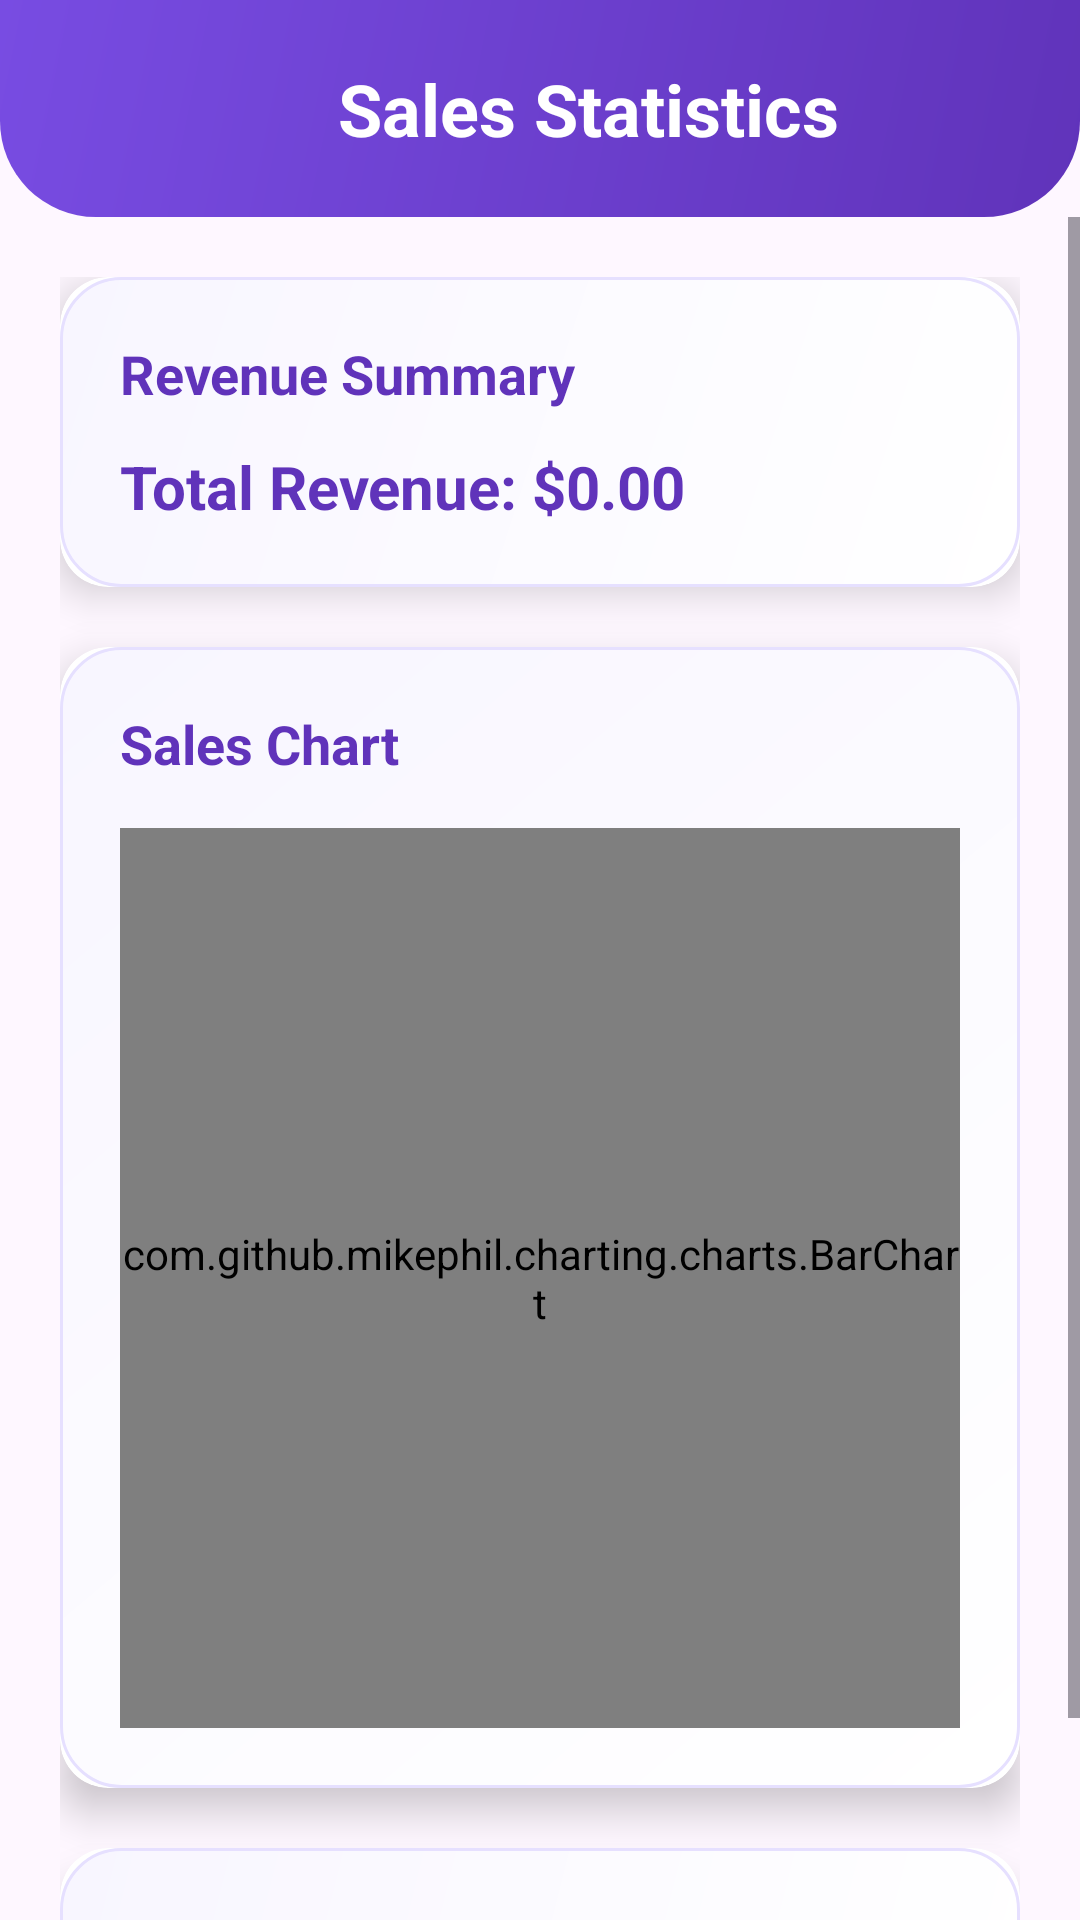

Produce the Android XML layout that renders to this screen, including the resource entries it uses.
<!-- AndroidManifest.xml: application theme Theme.Shoes -->
<!-- res/layout/activity_statistic.xml -->
<?xml version="1.0" encoding="utf-8"?>
<androidx.constraintlayout.widget.ConstraintLayout xmlns:android="http://schemas.android.com/apk/res/android"
    xmlns:app="http://schemas.android.com/apk/res-auto"
    android:layout_width="match_parent"
    android:layout_height="match_parent"
    android:background="@drawable/white_bg">

    
    <androidx.constraintlayout.widget.ConstraintLayout
        android:id="@+id/headerLayout"
        android:layout_width="match_parent"
        android:layout_height="wrap_content"
        android:background="@drawable/profile_header_bg"
        android:padding="20dp"
        app:layout_constraintTop_toTopOf="parent">

        <ImageView
            android:id="@+id/backBtn"
            android:layout_width="32dp"
            android:layout_height="32dp"
            android:src="@drawable/back"
            android:background="?android:attr/selectableItemBackgroundBorderless"
            android:scaleType="centerInside"
            app:layout_constraintStart_toStartOf="parent"
            app:layout_constraintTop_toTopOf="parent"
            app:layout_constraintBottom_toBottomOf="parent" />

        <TextView
            android:id="@+id/titleText"
            android:layout_width="0dp"
            android:layout_height="wrap_content"
            android:text="Sales Statistics"
            android:textSize="24sp"
            android:textStyle="bold"
            android:textColor="@android:color/white"
            android:gravity="center"
            app:layout_constraintStart_toEndOf="@id/backBtn"
            app:layout_constraintEnd_toEndOf="parent"
            app:layout_constraintTop_toTopOf="parent"
            app:layout_constraintBottom_toBottomOf="parent" />

    </androidx.constraintlayout.widget.ConstraintLayout>

    
    <ScrollView
        android:layout_width="match_parent"
        android:layout_height="0dp"
        android:fillViewport="true"
        app:layout_constraintTop_toBottomOf="@id/headerLayout"
        app:layout_constraintBottom_toBottomOf="parent">

        <LinearLayout
            android:layout_width="match_parent"
            android:layout_height="wrap_content"
            android:orientation="vertical"
            android:padding="20dp">

            
            <androidx.cardview.widget.CardView
                android:layout_width="match_parent"
                android:layout_height="wrap_content"
                android:layout_marginBottom="20dp"
                app:cardCornerRadius="16dp"
                app:cardElevation="8dp">

                <LinearLayout
                    android:layout_width="match_parent"
                    android:layout_height="wrap_content"
                    android:orientation="vertical"
                    android:background="@drawable/profile_card_bg"
                    android:padding="20dp">

                    <TextView
                        android:layout_width="wrap_content"
                        android:layout_height="wrap_content"
                        android:text="Revenue Summary"
                        android:textSize="18sp"
                        android:textStyle="bold"
                        android:textColor="@color/purple"
                        android:layout_marginBottom="12dp" />

                    <TextView
                        android:id="@+id/totalRevenueTextView"
                        android:layout_width="wrap_content"
                        android:layout_height="wrap_content"
                        android:text="Total Revenue: $0.00"
                        android:textSize="20sp"
                        android:textStyle="bold"
                        android:textColor="@color/purple" />

                </LinearLayout>
            </androidx.cardview.widget.CardView>

            
            <androidx.cardview.widget.CardView
                android:layout_width="match_parent"
                android:layout_height="wrap_content"
                android:layout_marginBottom="20dp"
                app:cardCornerRadius="16dp"
                app:cardElevation="8dp">

                <LinearLayout
                    android:layout_width="match_parent"
                    android:layout_height="wrap_content"
                    android:orientation="vertical"
                    android:background="@drawable/profile_card_bg"
                    android:padding="20dp">

                    <TextView
                        android:layout_width="wrap_content"
                        android:layout_height="wrap_content"
                        android:text="Sales Chart"
                        android:textSize="18sp"
                        android:textStyle="bold"
                        android:textColor="@color/purple"
                        android:layout_marginBottom="16dp" />

                    <com.github.mikephil.charting.charts.BarChart
                        android:id="@+id/barChart"
                        android:layout_width="match_parent"
                        android:layout_height="300dp" />

                </LinearLayout>
            </androidx.cardview.widget.CardView>

            
            <androidx.cardview.widget.CardView
                android:layout_width="match_parent"
                android:layout_height="wrap_content"
                app:cardCornerRadius="16dp"
                app:cardElevation="8dp">

                <LinearLayout
                    android:layout_width="match_parent"
                    android:layout_height="wrap_content"
                    android:orientation="vertical"
                    android:background="@drawable/profile_card_bg"
                    android:padding="20dp">

                    <TextView
                        android:layout_width="wrap_content"
                        android:layout_height="wrap_content"
                        android:text="Product Sales Details"
                        android:textSize="18sp"
                        android:textStyle="bold"
                        android:textColor="@color/purple"
                        android:layout_marginBottom="16dp" />

                    <androidx.recyclerview.widget.RecyclerView
                        android:id="@+id/recyclerViewStatistic"
                        android:layout_width="match_parent"
                        android:layout_height="wrap_content"
                        android:nestedScrollingEnabled="false" />

                </LinearLayout>
            </androidx.cardview.widget.CardView>

        </LinearLayout>

    </ScrollView>

</androidx.constraintlayout.widget.ConstraintLayout>
<!-- resources referenced by this layout -->
<resources>
  <color name="purple">#6033ba</color>
  <!-- drawable profile_card_bg (drawable) -->
  <?xml version="1.0" encoding="utf-8"?>
  <shape xmlns:android="http://schemas.android.com/apk/res/android">
      <gradient
          android:startColor="#FFFFFF"
          android:endColor="#F8F6FF"
          android:angle="135" />
      <corners android:radius="20dp" />
      <stroke 
          android:width="1dp"
          android:color="#E6E0FF" />
  </shape>
  <!-- drawable profile_header_bg (drawable) -->
  <?xml version="1.0" encoding="utf-8"?>
  <shape xmlns:android="http://schemas.android.com/apk/res/android">
      <gradient
          android:startColor="@color/purple"
          android:endColor="@color/lightPurple"
          android:angle="135" />
      <corners 
          android:bottomLeftRadius="32dp"
          android:bottomRightRadius="32dp" />
  </shape>
  <style name="Theme.Shoes" parent="Base.Theme.Shoes">
          <item name="android:windowTranslucentNavigation">true</item>
      </style>
  <color name="lightPurple">#784ce2</color>
  <style name="Base.Theme.Shoes" parent="Theme.Material3.DayNight.NoActionBar">
          
          
      </style>
</resources>
